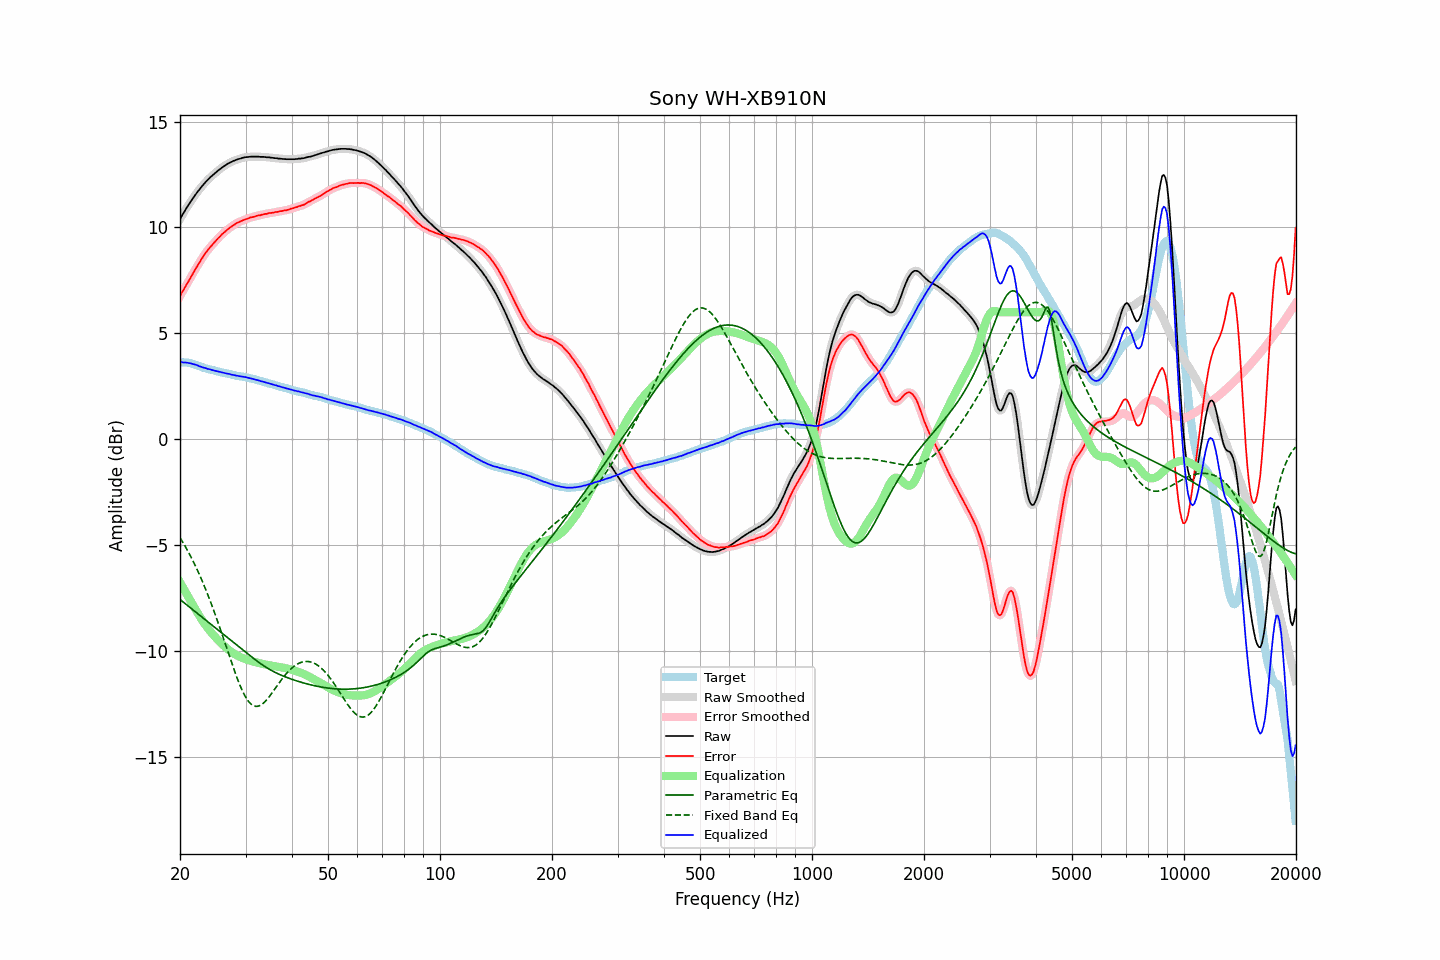

The table this chart was drawn from, first rows:
frequency, raw, error, smoothed, error_smoothed, equalization, parametric_eq, fixed_band_eq, equalized_raw, equalized_smoothed, target
20.00, 10.39, 6.75, 10.39, 6.76, -6.76, -7.57, -4.65, 3.64, 3.64, 3.64
20.20, 10.53, 6.90, 10.53, 6.89, -6.89, -7.63, -4.77, 3.64, 3.63, 3.63
20.40, 10.65, 7.02, 10.66, 7.03, -7.03, -7.69, -4.90, 3.63, 3.63, 3.63
20.61, 10.78, 7.16, 10.78, 7.16, -7.16, -7.75, -5.03, 3.62, 3.62, 3.62
20.81, 10.91, 7.29, 10.91, 7.29, -7.29, -7.81, -5.16, 3.62, 3.62, 3.62
21.02, 11.03, 7.41, 11.03, 7.42, -7.42, -7.87, -5.30, 3.61, 3.61, 3.62
21.23, 11.15, 7.55, 11.15, 7.55, -7.56, -7.93, -5.44, 3.59, 3.59, 3.60
21.44, 11.26, 7.69, 11.26, 7.68, -7.69, -7.99, -5.59, 3.58, 3.57, 3.58
21.66, 11.37, 7.81, 11.37, 7.82, -7.82, -8.05, -5.74, 3.55, 3.56, 3.56
21.87, 11.48, 7.96, 11.48, 7.95, -7.95, -8.12, -5.89, 3.53, 3.53, 3.53
22.09, 11.59, 8.09, 11.59, 8.08, -8.08, -8.18, -6.05, 3.51, 3.51, 3.51
22.31, 11.69, 8.21, 11.69, 8.21, -8.21, -8.24, -6.21, 3.48, 3.48, 3.49
22.54, 11.78, 8.32, 11.79, 8.33, -8.33, -8.30, -6.38, 3.45, 3.45, 3.46
22.76, 11.88, 8.46, 11.88, 8.45, -8.46, -8.36, -6.55, 3.42, 3.42, 3.43
22.99, 11.97, 8.58, 11.97, 8.58, -8.57, -8.42, -6.73, 3.40, 3.40, 3.40
23.22, 12.06, 8.70, 12.06, 8.69, -8.69, -8.48, -6.91, 3.37, 3.38, 3.37
23.45, 12.15, 8.81, 12.14, 8.80, -8.79, -8.54, -7.09, 3.36, 3.35, 3.34
23.69, 12.22, 8.90, 12.23, 8.90, -8.90, -8.60, -7.28, 3.32, 3.33, 3.32
23.92, 12.30, 9.00, 12.30, 9.00, -8.99, -8.66, -7.48, 3.31, 3.31, 3.30
24.16, 12.38, 9.09, 12.38, 9.09, -9.09, -8.72, -7.68, 3.29, 3.29, 3.29
24.40, 12.44, 9.17, 12.45, 9.17, -9.18, -8.79, -7.88, 3.27, 3.27, 3.27
24.65, 12.51, 9.26, 12.51, 9.26, -9.26, -8.85, -8.09, 3.25, 3.25, 3.25
24.89, 12.57, 9.34, 12.57, 9.34, -9.35, -8.91, -8.30, 3.23, 3.23, 3.23
25.14, 12.64, 9.43, 12.64, 9.43, -9.43, -8.97, -8.51, 3.21, 3.21, 3.21
25.39, 12.70, 9.51, 12.70, 9.51, -9.51, -9.03, -8.73, 3.19, 3.19, 3.19
25.65, 12.76, 9.58, 12.76, 9.59, -9.59, -9.09, -8.95, 3.17, 3.18, 3.18
25.91, 12.82, 9.67, 12.82, 9.66, -9.66, -9.15, -9.17, 3.16, 3.16, 3.15
26.16, 12.87, 9.73, 12.87, 9.73, -9.73, -9.21, -9.40, 3.14, 3.14, 3.14
26.43, 12.92, 9.80, 12.92, 9.80, -9.80, -9.27, -9.63, 3.12, 3.12, 3.12
26.69, 12.97, 9.86, 12.97, 9.87, -9.87, -9.33, -9.85, 3.11, 3.11, 3.11
26.96, 13.02, 9.93, 13.02, 9.93, -9.93, -9.39, -10.08, 3.09, 3.09, 3.09
27.23, 13.06, 9.98, 13.06, 9.99, -9.99, -9.45, -10.31, 3.07, 3.07, 3.08
27.50, 13.09, 10.03, 13.10, 10.04, -10.04, -9.52, -10.53, 3.05, 3.05, 3.06
27.77, 13.13, 10.10, 13.13, 10.09, -10.09, -9.58, -10.75, 3.04, 3.04, 3.04
28.05, 13.16, 10.14, 13.16, 10.15, -10.14, -9.64, -10.97, 3.02, 3.02, 3.02
28.33, 13.19, 10.20, 13.19, 10.19, -10.19, -9.70, -11.18, 3.01, 3.01, 2.99
28.62, 13.22, 10.24, 13.22, 10.23, -10.23, -9.76, -11.38, 2.99, 2.99, 2.98
28.90, 13.24, 10.26, 13.24, 10.27, -10.27, -9.82, -11.57, 2.98, 2.98, 2.98
29.19, 13.26, 10.30, 13.27, 10.30, -10.30, -9.88, -11.75, 2.96, 2.96, 2.96
29.48, 13.29, 10.33, 13.29, 10.33, -10.33, -9.94, -11.91, 2.96, 2.95, 2.96
29.78, 13.30, 10.36, 13.30, 10.36, -10.36, -10.01, -12.06, 2.94, 2.94, 2.94
30.08, 13.32, 10.39, 13.32, 10.39, -10.39, -10.07, -12.20, 2.93, 2.92, 2.93
30.38, 13.32, 10.41, 13.32, 10.42, -10.42, -10.13, -12.31, 2.90, 2.91, 2.91
30.68, 13.33, 10.45, 13.33, 10.45, -10.44, -10.19, -12.41, 2.89, 2.89, 2.89
30.99, 13.34, 10.48, 13.34, 10.47, -10.47, -10.25, -12.49, 2.88, 2.87, 2.87
31.30, 13.34, 10.49, 13.34, 10.49, -10.49, -10.31, -12.55, 2.85, 2.85, 2.85
31.61, 13.34, 10.50, 13.34, 10.51, -10.51, -10.37, -12.59, 2.83, 2.83, 2.84
31.93, 13.34, 10.53, 13.34, 10.53, -10.53, -10.42, -12.61, 2.81, 2.81, 2.81
32.24, 13.34, 10.55, 13.34, 10.55, -10.55, -10.48, -12.61, 2.79, 2.79, 2.79
32.57, 13.34, 10.57, 13.34, 10.57, -10.57, -10.54, -12.60, 2.77, 2.77, 2.77
32.89, 13.33, 10.57, 13.34, 10.58, -10.58, -10.59, -12.56, 2.75, 2.75, 2.76
33.22, 13.33, 10.61, 13.33, 10.60, -10.60, -10.64, -12.51, 2.73, 2.73, 2.73
33.55, 13.33, 10.62, 13.33, 10.62, -10.62, -10.69, -12.45, 2.71, 2.71, 2.71
33.89, 13.32, 10.64, 13.32, 10.64, -10.63, -10.74, -12.38, 2.69, 2.69, 2.68
34.23, 13.31, 10.64, 13.32, 10.65, -10.65, -10.79, -12.30, 2.66, 2.67, 2.67
34.57, 13.31, 10.67, 13.31, 10.67, -10.66, -10.84, -12.21, 2.65, 2.64, 2.64
34.92, 13.30, 10.68, 13.30, 10.68, -10.68, -10.88, -12.11, 2.62, 2.62, 2.62
35.27, 13.29, 10.69, 13.29, 10.69, -10.69, -10.92, -12.00, 2.60, 2.60, 2.61
35.62, 13.28, 10.70, 13.28, 10.70, -10.70, -10.96, -11.90, 2.58, 2.58, 2.58
35.97, 13.27, 10.72, 13.27, 10.71, -10.72, -11.00, -11.79, 2.55, 2.56, 2.55
... 635 more rows
